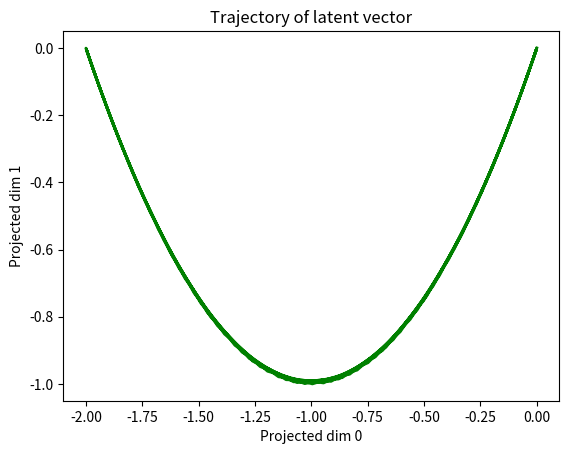

Write the Python code that produced this figure. (Note: this script raises an exception after producing the figure.)
# Modified from https://www.bragitoff.com/2020/10/3d-trajectory-animated-using-matplotlib-python/
import numpy as np
import matplotlib.pyplot as plt
import matplotlib.animation as animation
from mpl_toolkits.mplot3d import Axes3D


def animate(num, dataSet, line):
    line.set_data(dataSet[:, :num])
    # line.set_data(dataSet[0:2, :num])    
    # line.set_3d_properties(dataSet[2, :num])    
    return line


def plot_trajectory(x, y, fileName):
    fig = plt.figure()
    # ax = Axes3D(fig)
    # dataSet = np.array([x, y, t])
    dataSet = np.array([x, y])
    numDataPoints = len(x)
    # line = plt.plot(x, y, t, lw=2, c='g')[0] # For line plot
    line = plt.plot(x, y, lw=2, c='g')[0] # For line plot
    
    # ax.set_xlabel('Projected dim 0')
    # ax.set_ylabel('Projected dim 1')
    # ax.set_zlabel('Iteration')
    plt.title('Trajectory of latent vector')
    plt.xlabel('Projected dim 0')
    plt.ylabel('Projected dim 1')
    line_ani = animation.FuncAnimation(
        fig, animate, frames=numDataPoints, 
        fargs=(dataSet, line), interval=200, blit=False)
    line_ani.save(fileName)
    plt.close()


if __name__ == '__main__':
    t = np.arange(0,20,0.2) # This would be the z-axis ('t' means time here)
    x = np.cos(t)-1
    y = 1/2*(np.cos(2*t)-1)

    plot_trajectory(x, y, 'AnimationNew.mp4')
